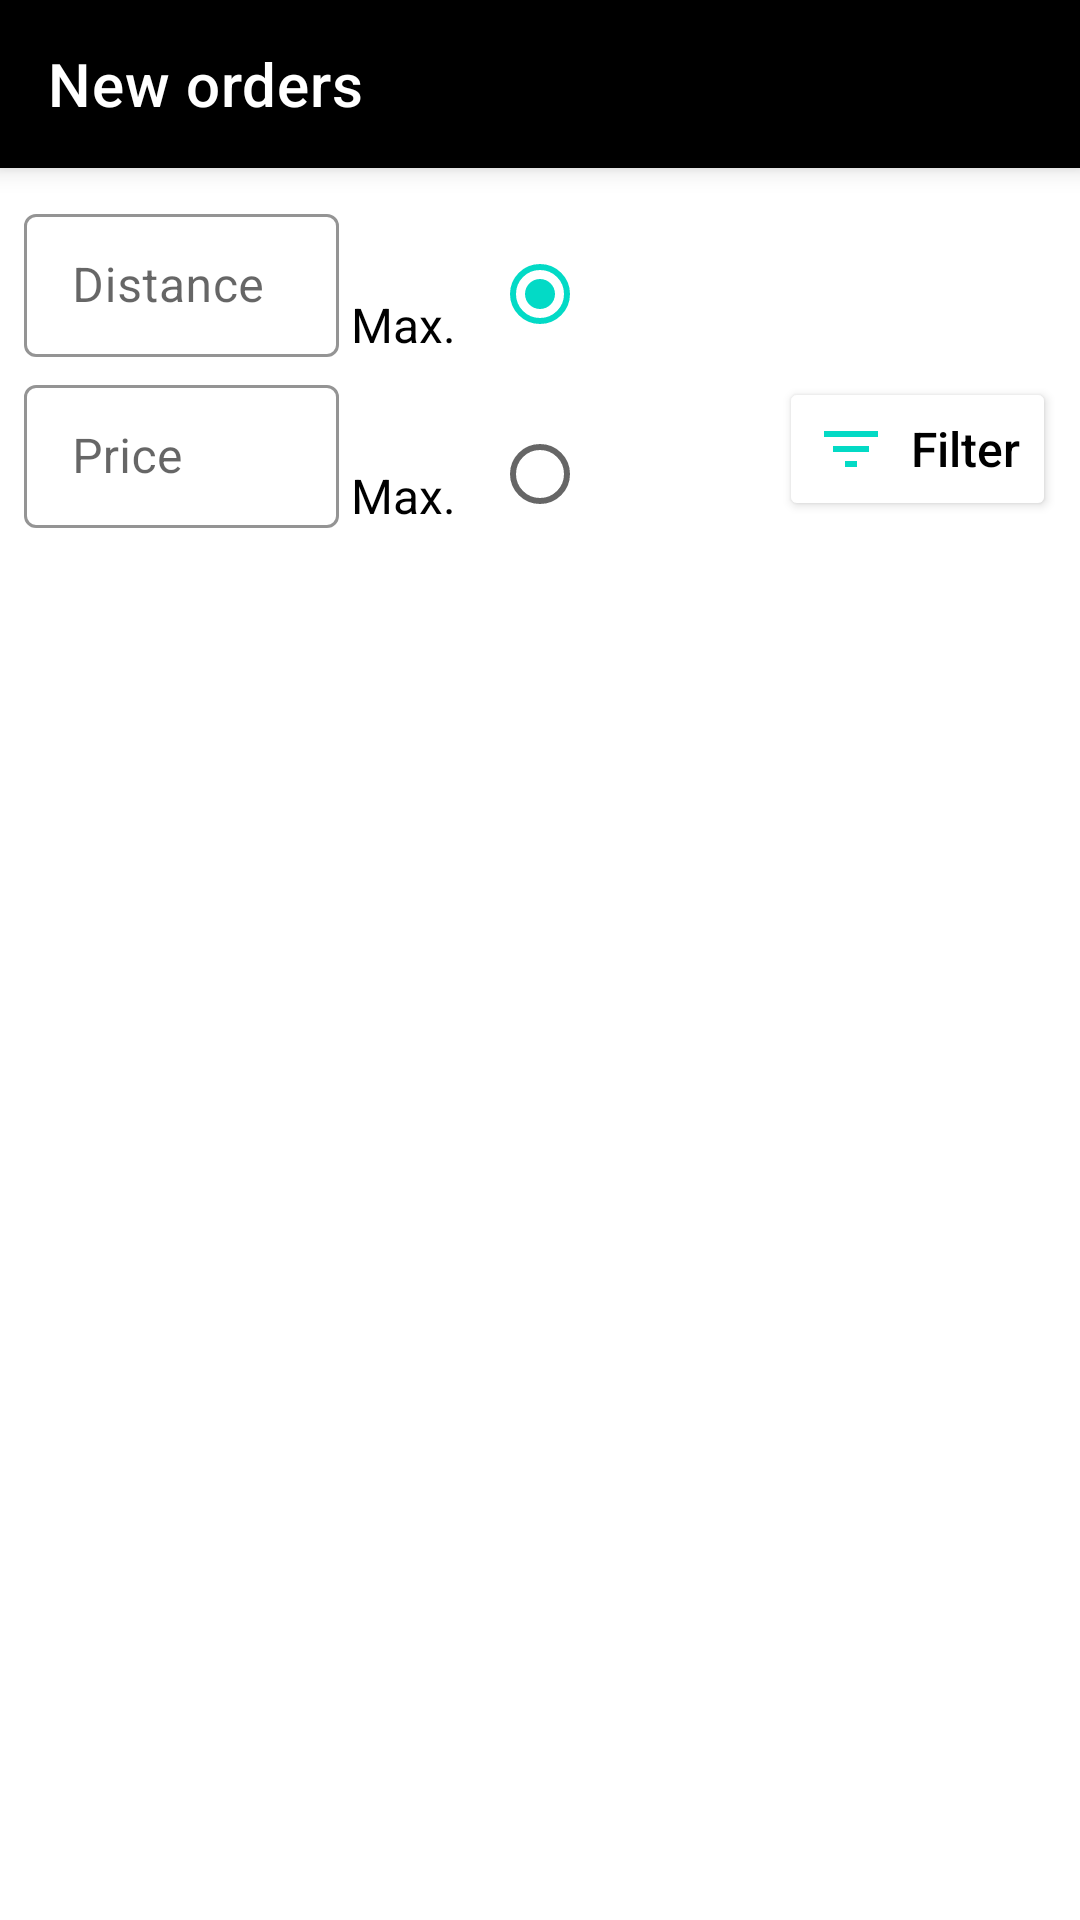

Reconstruct the res/layout file that produces this screen, plus the resources it refers to.
<!-- AndroidManifest.xml: application theme Theme.SewIt -->
<!-- res/layout/fragment_orders.xml -->
<?xml version="1.0" encoding="utf-8"?>
<androidx.constraintlayout.widget.ConstraintLayout xmlns:android="http://schemas.android.com/apk/res/android"
    xmlns:app="http://schemas.android.com/apk/res-auto"
    xmlns:tools="http://schemas.android.com/tools"
    android:layout_width="match_parent"
    android:layout_height="match_parent"
    android:theme="@style/Theme.MaterialComponents.Light.NoActionBar"
    android:background="@color/white"
    tools:context=".OrdersFragment">

    <include
        android:id="@+id/toolBarOrders"
        layout="@layout/tool_bar_new_orders" />

    <RadioGroup
        android:id="@+id/radioGrp"
        android:layout_width="wrap_content"
        android:layout_height="wrap_content"
        android:layout_marginTop="8dp"
        android:layout_marginStart="12dp"
        app:layout_constraintStart_toEndOf="@+id/maxDistTV"
        app:layout_constraintTop_toTopOf="@+id/distanceMaxTIL">

        <RadioButton
            android:id="@+id/radio_dist"
            android:layout_width="wrap_content"
            android:layout_height="wrap_content"
            android:text="@string/distance_text"
            android:textColor="@color/white"
            android:checked="true" />

        <RadioButton
            android:id="@+id/radio_price"
            android:layout_width="wrap_content"
            android:layout_height="wrap_content"
            android:text="@string/price_text"
            android:textColor="@color/white"
            android:layout_marginTop="12dp" />

    </RadioGroup>

    <Button
        android:id="@+id/filterBTN"
        android:layout_width="wrap_content"
        android:layout_height="wrap_content"
        android:layout_marginEnd="8dp"
        android:backgroundTint="@color/white"
        android:drawablePadding="8dp"
        android:elevation="10dp"
        android:text="@string/filter"
        android:textAllCaps="false"
        android:textColor="@color/black"
        android:textSize="16sp"
        app:drawableLeftCompat="@drawable/ic_filter"
        app:layout_constraintBottom_toBottomOf="@+id/priceMaxTIL"
        app:layout_constraintEnd_toEndOf="parent"
        app:layout_constraintTop_toTopOf="@+id/priceMaxTIL" />

    <com.google.android.material.textfield.TextInputLayout
        android:id="@+id/distanceMaxTIL"
        style="@style/Widget.MaterialComponents.TextInputLayout.OutlinedBox.Dense"
        android:layout_width="wrap_content"
        android:layout_height="wrap_content"
        android:layout_marginStart="8dp"
        android:layout_marginTop="10dp"
        android:hint="@string/distance_text"
        app:boxStrokeColor="@color/teal_200"
        app:hintTextColor="@color/hintGrey"
        app:layout_constraintTop_toBottomOf="@+id/toolBarOrders"
        app:layout_constraintStart_toStartOf="parent">

        <com.google.android.material.textfield.TextInputEditText
            android:id="@+id/inputDistanceMax"
            android:layout_width="105dp"
            android:layout_height="wrap_content"
            android:inputType="numberDecimal"
            android:textColor="@color/black"
            android:textSize="16sp" />

    </com.google.android.material.textfield.TextInputLayout>

    <com.google.android.material.textfield.TextInputLayout
        android:id="@+id/priceMaxTIL"
        style="@style/Widget.MaterialComponents.TextInputLayout.OutlinedBox.Dense"
        android:layout_width="wrap_content"
        android:layout_height="wrap_content"
        android:layout_marginTop="4dp"
        android:hint="@string/price_text"
        app:boxStrokeColor="@color/teal_200"
        app:hintTextColor="@color/hintGrey"
        app:layout_constraintStart_toStartOf="@+id/distanceMaxTIL"
        app:layout_constraintTop_toBottomOf="@+id/distanceMaxTIL">

        <com.google.android.material.textfield.TextInputEditText
            android:id="@+id/inputPriceMax"
            android:layout_width="105dp"
            android:layout_height="wrap_content"
            android:inputType="numberDecimal"
            android:textColor="@color/black"
            android:textSize="16sp" />

    </com.google.android.material.textfield.TextInputLayout>

    <TextView
        android:id="@+id/maxDistTV"
        android:layout_width="wrap_content"
        android:layout_height="wrap_content"
        android:layout_marginStart="4dp"
        android:text="@string/max"
        android:textColor="@color/black"
        android:textSize="16sp"
        app:layout_constraintBottom_toBottomOf="@+id/distanceMaxTIL"
        app:layout_constraintStart_toEndOf="@+id/distanceMaxTIL" />

    <TextView
        android:id="@+id/maxPrTV"
        android:layout_width="wrap_content"
        android:layout_height="wrap_content"
        android:layout_marginStart="4dp"
        android:text="@string/max"
        android:textColor="@color/black"
        android:textSize="16sp"
        app:layout_constraintBottom_toBottomOf="@+id/priceMaxTIL"
        app:layout_constraintStart_toEndOf="@+id/priceMaxTIL" />

    <androidx.recyclerview.widget.RecyclerView
        android:id="@+id/recyclerViewTailorOrders"
        android:layout_width="match_parent"
        android:layout_height="wrap_content"
        android:layout_marginTop="8dp"
        android:padding="4dp"
        android:scrollbars="vertical"
        android:background="@color/white"
        app:layout_constraintTop_toBottomOf="@id/priceMaxTIL"/>

</androidx.constraintlayout.widget.ConstraintLayout>
<!-- res/layout/tool_bar_new_orders.xml (included above) -->
<?xml version="1.0" encoding="utf-8"?>
<androidx.appcompat.widget.Toolbar xmlns:android="http://schemas.android.com/apk/res/android"
    android:layout_width="match_parent"
    android:layout_height="wrap_content"
    xmlns:app="http://schemas.android.com/apk/res-auto"
    android:background="@color/black"
    android:elevation="5dp"
    android:theme="@style/ThemeOverlay.AppCompat.Dark.ActionBar"
    app:popupTheme="@style/ThemeOverlay.AppCompat.Light"
    app:title="@string/new_orders"
    app:titleTextColor="@color/white"
    app:titleMarginStart="16dp">

</androidx.appcompat.widget.Toolbar>
<!-- resources referenced by this layout -->
<resources>
  <color name="black">#FF000000</color>
  <color name="hintGrey">#808080</color>
  <color name="teal_200">#FF03DAC5</color>
  <color name="white">#FFFFFFFF</color>
  <!-- drawable ic_filter (drawable) -->
  <vector xmlns:android="http://schemas.android.com/apk/res/android"
      android:width="24dp"
      android:height="24dp"
      android:viewportWidth="24"
      android:viewportHeight="24"
      android:tint="@color/teal_200">
    <path
        android:fillColor="@android:color/white"
        android:pathData="M10,18h4v-2h-4v2zM3,6v2h18L21,6L3,6zM6,13h12v-2L6,11v2z"/>
  </vector>
  <string name="distance_text">Distance</string>
  <string name="filter">Filter</string>
  <string name="max">Max.</string>
  <string name="new_orders">New orders</string>
  <string name="price_text">Price</string>
  <style name="Theme.SewIt" parent="Theme.AppCompat.Light.NoActionBar">
          
          <item name="colorPrimary">@color/black</item>
          <item name="colorPrimaryVariant">@color/hintGrey</item>
          <item name="colorOnPrimary">@color/white</item>
          
          <item name="colorSecondary">@color/teal_200</item>
          <item name="colorSecondaryVariant">@color/teal_700</item>
          <item name="colorOnSecondary">@color/white</item>
          
          <item name="android:statusBarColor" tools:targetApi="l">?attr/colorPrimary</item>
          
      </style>
  <color name="teal_700">#FF018786</color>
</resources>
